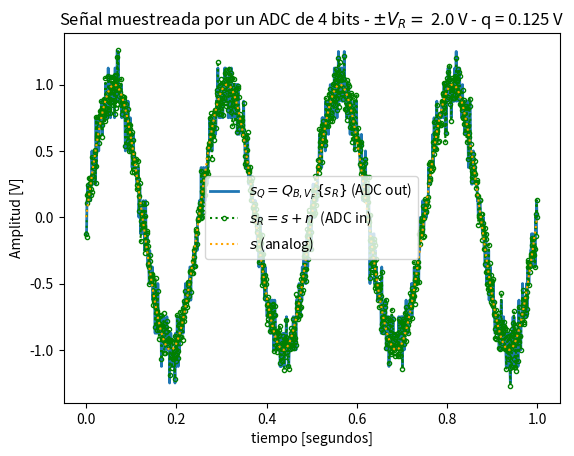
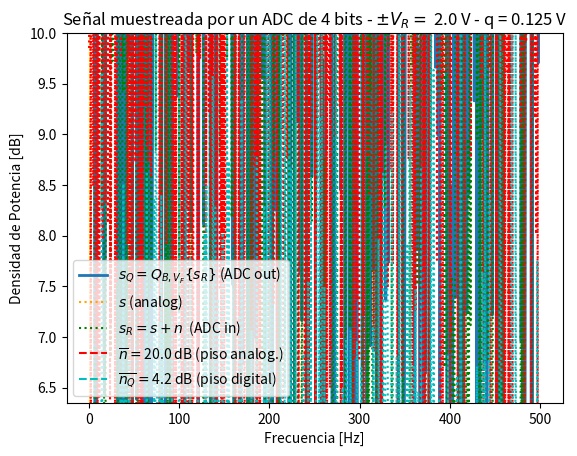
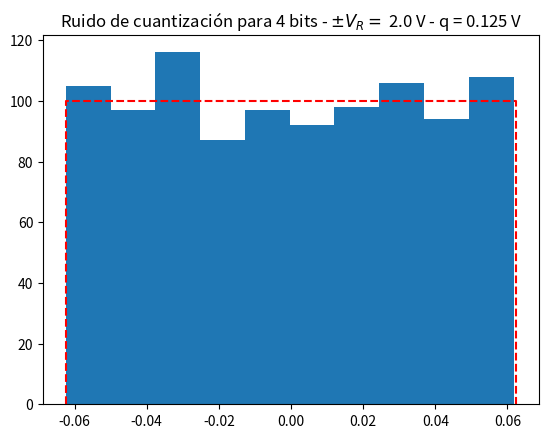

Here is the Python script that generated these plots, in order:
# -*- coding: utf-8 -*-
"""

[redacted]

Descripción:
------------
Simulador de ADC

En esta tarea semanal retomamos la consigna de la tarea anterior, donde simulamos el bloque de cuantización de un ADC de B bits 
en un rango de  ±VF Volts. Ahora vamos a completar la simulación del ADC incluyendo la capacidad de muestrear a fs Hertz.
Para ello se simulará el comportamiento del dispositivo al digitalizar una senoidal contaminada con un nivel predeterminado de ruido. 
Comenzaremos describiendo los parámetros a ajustar de la senoidal:

    frecuencia f0 arbitraria, por ejemplo f0=fS/N=Δf  
    energía normalizada, es decir energía (o varianza) unitaria

Con respecto a los parámetros de la secuencia de ruido, diremos que:

    será de carácter aditivo, es decir la señal que entra al ADC será sR=s+n
    Siendo n la secuencia que simula la interferencia, y s la senoidal descrita anteriormente.
    La potencia del ruido será Pn=kn.Pq W siendo el factor k una escala para la potencia del ruido de cuantización Pq=q^2/12.
    finalmente, n será incorrelado y Gaussiano.

El ADC que deseamos simular trabajará a una frecuencia de muestreo fS=1000 Hz y tendrá un rango analógico de ±VF=2 Volts.

Se pide:

a) Generar el siguiente resultado producto de la experimentación. B = 4 bits, kn=1
b) Analizar para una de las siguientes configuraciones B = ̣{4, 8 y 16} bits, kn={1/10,1,10}. 
   Discutir los resultados respecto a lo obtenido en a).



"""
#%%  Librerias
import numpy as np
import matplotlib.pyplot as plt
import scipy.signal as sig

#%%  Inicialización

# Inicialización de variables 
# N=1000          #Cantidad de muestras
# fs=1000         #Frecuencia de muestreo
# ts=1/fs
# df=fs/N

# loadFactor = 0.9  #Coeficiente de carga del ADC
# B = (4,8,16)             #Bits del ADC
# Vf = 2            #Tensión del ADC

# plt.close('all')

#%%  Definición de funciones a utilizar

def funcionSeno (vmax, dc, ff, ph, nn, fs):
    
    # Grilla de sampleo temporal
    #tt = np.arange(0.0, nn/fs, 1/fs)
    tt = np.linspace(0, (nn-1)*(1/fs), nn)
    # Calculo de los valores punto a punto de la funcion
    xx = vmax * np.sin(tt*2*np.pi*ff + ph) + dc
    
    #return tt,xx
    return xx

# def cuantizador (B, Vf, xxADC):
    
#     q = (Vf*2) / ((2**B)-1)
    
#     xxADCq = q * np.round(xxADC/q)
   
#     error = xxADC - xxADCq
  
#     return xxADCq, error

def funcionDFT(xx):
    N=len(xx)
       
    n=np.arange(N)
    
    #casteo a complejo
    X=np.zeros(N)*(1j)
    
    for k in range (N):
            
        twiddle = np.exp(-2j*np.pi*k*n/N)      
        
        X[k] = np.dot(twiddle,xx)
        
    return X


#%%  Script de referencia para generación de gráficos
# Datos generales de la simulación
fs = 1000.0 # frecuencia de muestreo (Hz)
N = 1000   # cantidad de muestras

T = N/fs

# cantidad de veces más densa que se supone la grilla temporal para tiempo "continuo"
over_sampling = 4
N_os = N*over_sampling
 
# Datos del ADC
B = 4 # bits
Vf = 2 # Volts
q = Vf/2**B # Volts
 
# datos del ruido
kn = 10
pot_ruido = q**2/12 * kn # Watts (potencia de la señal 1 W)
 
ts = 1/fs # tiempo de muestreo
df = fs/N # resolución espectral
 
#######################################################################################################################
#%% Acá arranca la simulación
 
# ....

#Grillas temporales

tt = np.linspace(0, (N-1)*ts, N)
tt_os = np.linspace(0, (N-1)*ts, N_os)

#Grillas frecuenciales
ff = np.linspace(0, (N-1)*df, N)
ff_os = np.linspace(0, (N-1)*df, N_os)

analog_sig = funcionSeno( vmax=1, dc=0, ff=1, ph=0, nn=N_os, fs=fs)

nn = np.random.normal(0, np.sqrt(pot_ruido), size=N_os)

#in ADC
sr = analog_sig + nn

#Muestreo la señal analógica 1 cada OS muestras
sr = sr[::over_sampling]

#out ADC cuantizo la señal muestreada
srq = q * np.round(sr/q)

# ruido de cuantización
nq = srq - sr

#Transformadas de Fourier
ft_Srq = funcionDFT(srq)
ft_As = funcionDFT(analog_sig)
ft_SR = funcionDFT(sr)
ft_Nn = funcionDFT(nn)
ft_Nq = funcionDFT(nq)

Nnq_mean = np.mean(nq)
nNn_mean = np.mean(nn)

#######################################################################################################################
#%% Presentación gráfica de los resultados
plt.close('all')
 
plt.figure(1)
plt.plot(tt, srq, lw=2, label='$ s_Q = Q_{B,V_F}\{s_R\} $ (ADC out)')
plt.plot(tt, sr, linestyle=':', color='green',marker='o', markersize=3, markerfacecolor='none', markeredgecolor='green', fillstyle='none', label='$ s_R = s + n $  (ADC in)')
plt.plot(tt_os, analog_sig, color='orange', ls='dotted', label='$ s $ (analog)')
 
plt.title('Señal muestreada por un ADC de {:d} bits - $\pm V_R= $ {:3.1f} V - q = {:3.3f} V'.format(B, Vf, q) )
plt.xlabel('tiempo [segundos]')
plt.ylabel('Amplitud [V]')
axes_hdl = plt.gca()
axes_hdl.legend()
plt.show()
 
 
plt.figure(2)
bfrec = ff <= fs/2
 
nNn_mean = np.mean(np.abs(ft_Nn)**2)
Nnq_mean = np.mean(np.abs(ft_Nq)**2)
 
plt.plot( ff[bfrec], 10* np.log10(2*np.abs(ft_Srq[bfrec])**2), lw=2, label='$ s_Q = Q_{B,V_F}\{s_R\} $ (ADC out)' )
plt.plot( ff_os[ff_os <= fs/2], 10* np.log10(2*np.abs(ft_As[ff_os <= fs/2])**2), color='orange', ls='dotted', label='$ s $ (analog)' )
plt.plot( ff[bfrec], 10* np.log10(2*np.abs(ft_SR[bfrec])**2), ':g', label='$ s_R = s + n $  (ADC in)' )
plt.plot( ff_os[ff_os <= fs/2], 10* np.log10(2*np.abs(ft_Nn[ff_os <= fs/2])**2), ':r')
plt.plot( ff[bfrec], 10* np.log10(2*np.abs(ft_Nq[bfrec])**2), ':c')
plt.plot( np.array([ ff[bfrec][0], ff[bfrec][-1] ]), 10* np.log10(2* np.array([nNn_mean, nNn_mean]) ), '--r', label= '$ \overline{n} = $' + '{:3.1f} dB (piso analog.)'.format(10* np.log10(2* nNn_mean)) )
plt.plot( np.array([ ff[bfrec][0], ff[bfrec][-1] ]), 10* np.log10(2* np.array([Nnq_mean, Nnq_mean]) ), '--c', label='$ \overline{n_Q} = $' + '{:3.1f} dB (piso digital)'.format(10* np.log10(2* Nnq_mean)) )
plt.title('Señal muestreada por un ADC de {:d} bits - $\pm V_R= $ {:3.1f} V - q = {:3.3f} V'.format(B, Vf, q) )
plt.ylabel('Densidad de Potencia [dB]')
plt.xlabel('Frecuencia [Hz]')
axes_hdl = plt.gca()
axes_hdl.legend()
# suponiendo valores negativos de potencia ruido en dB
plt.ylim((1.5*np.min(10* np.log10(2* np.array([Nnq_mean, nNn_mean]))),10))
 
 
plt.figure(3)
bins = 10
plt.hist(nq, bins=bins)
plt.plot( np.array([-q/2, -q/2, q/2, q/2]), np.array([0, N/bins, N/bins, 0]), '--r' )
plt.title( 'Ruido de cuantización para {:d} bits - $\pm V_R= $ {:3.1f} V - q = {:3.3f} V'.format(B, Vf, q))